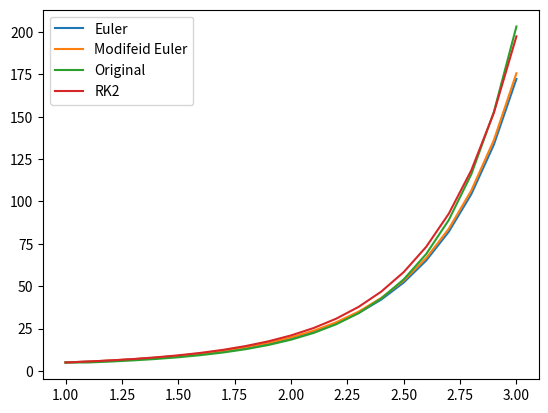

Reproduce this figure in Python.
# -*- coding: utf-8 -*-
"""
Created on Tue Jul 30 19:53:50 2024

[redacted]
"""

from numpy import*
import matplotlib.pyplot as plt

def g(x, y):
    return x*y

x0 = 1
xn = 3
h = 0.1

n_steps = int((xn - x0)/ h)

x = linspace(x0, xn, n_steps + 1)
y = zeros(n_steps + 1)
org = y.copy()
y_mod = y.copy()
y_RK2 = y.copy()
y_RK2[0] = 5 
org[0] = 5
y[0] = 5
y_mod[0] = 5

for i in range(n_steps):
    y[i + 1] = y[i] + g(x[i], y[i])*h
    org[i + 1] = 5*exp((x[i]**2 -1)/2)
    y_mod[i + 1] = y_mod[i] + g(x[i] + h/2, y[i])*h 
    
    k1 = g(x[i], y[i])*h
    k2 = g(x[i] + h/2, y[i] + k1/2)*h
    y_RK2[i + 1] = y_RK2[i] + k2    

plt.plot(x, y, x, y_mod, x, org, x, y_RK2)
plt.legend(['Euler', 'Modifeid Euler', 'Original', 'RK2'])